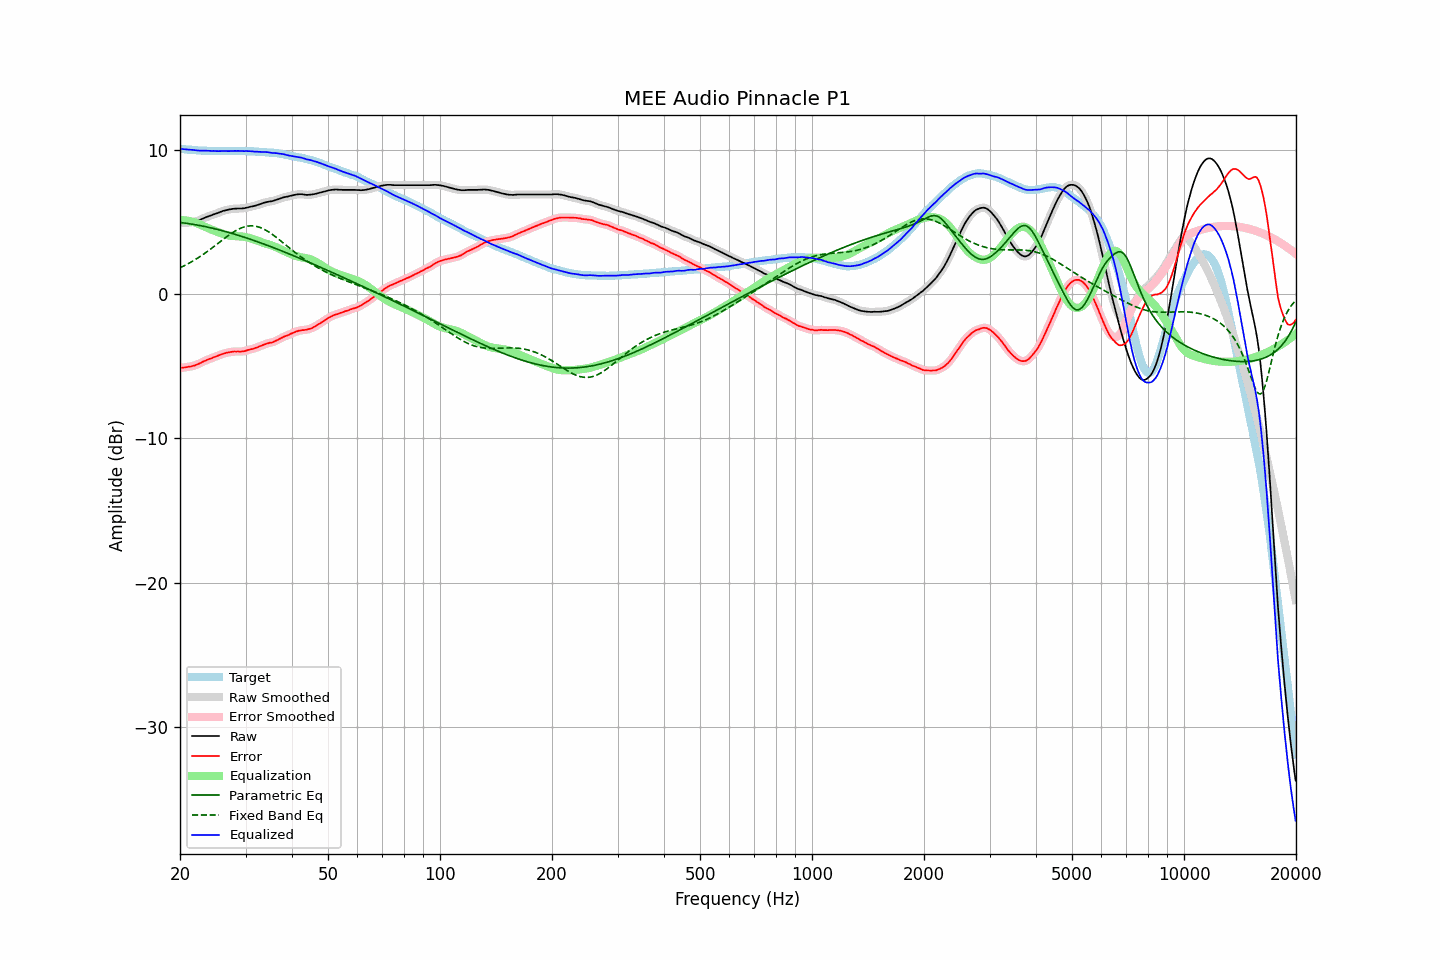

Source data for this figure (header and first rows):
frequency, raw, error, smoothed, error_smoothed, equalization, parametric_eq, fixed_band_eq, equalized_raw, equalized_smoothed, target
20.00, 4.94, -5.12, 4.94, -5.12, 5.11, 4.95, 1.81, 10.05, 10.05, 10.05
20.20, 4.93, -5.12, 4.93, -5.12, 5.11, 4.94, 1.86, 10.04, 10.04, 10.04
20.40, 4.93, -5.11, 4.92, -5.11, 5.11, 4.92, 1.92, 10.03, 10.03, 10.03
20.61, 4.93, -5.10, 4.92, -5.10, 5.10, 4.91, 1.97, 10.02, 10.02, 10.02
20.81, 4.93, -5.08, 4.93, -5.08, 5.08, 4.89, 2.03, 10.01, 10.01, 10.00
21.02, 4.94, -5.06, 4.94, -5.06, 5.07, 4.88, 2.09, 10.00, 10.00, 9.99
21.23, 4.95, -5.04, 4.95, -5.04, 5.05, 4.86, 2.15, 9.99, 9.99, 9.98
21.44, 4.97, -5.03, 4.96, -5.02, 5.02, 4.84, 2.21, 9.99, 9.98, 9.99
21.66, 4.99, -4.99, 4.98, -4.99, 4.99, 4.82, 2.28, 9.98, 9.97, 9.97
21.87, 5.01, -4.97, 5.01, -4.96, 4.96, 4.80, 2.34, 9.96, 9.96, 9.97
22.09, 5.04, -4.92, 5.03, -4.92, 4.92, 4.78, 2.41, 9.95, 9.95, 9.95
22.31, 5.07, -4.88, 5.07, -4.88, 4.87, 4.76, 2.48, 9.94, 9.94, 9.94
22.54, 5.11, -4.83, 5.11, -4.83, 4.82, 4.74, 2.55, 9.93, 9.93, 9.93
22.76, 5.16, -4.78, 5.15, -4.77, 4.77, 4.72, 2.63, 9.93, 9.93, 9.93
22.99, 5.21, -4.72, 5.21, -4.72, 4.72, 4.70, 2.70, 9.93, 9.93, 9.92
23.22, 5.26, -4.66, 5.26, -4.67, 4.67, 4.68, 2.78, 9.93, 9.93, 9.91
23.45, 5.31, -4.62, 5.30, -4.61, 4.62, 4.65, 2.86, 9.93, 9.92, 9.92
23.69, 5.35, -4.57, 5.35, -4.57, 4.57, 4.63, 2.94, 9.92, 9.92, 9.91
23.92, 5.39, -4.52, 5.39, -4.53, 4.53, 4.61, 3.02, 9.91, 9.91, 9.90
24.16, 5.43, -4.49, 5.43, -4.48, 4.48, 4.58, 3.10, 9.91, 9.91, 9.91
24.40, 5.47, -4.45, 5.47, -4.44, 4.44, 4.56, 3.19, 9.90, 9.91, 9.91
24.65, 5.52, -4.39, 5.51, -4.40, 4.39, 4.53, 3.27, 9.91, 9.90, 9.90
24.89, 5.55, -4.36, 5.55, -4.35, 4.35, 4.50, 3.36, 9.90, 9.90, 9.90
25.14, 5.59, -4.31, 5.59, -4.31, 4.31, 4.47, 3.44, 9.89, 9.90, 9.89
25.39, 5.63, -4.27, 5.63, -4.26, 4.26, 4.45, 3.53, 9.89, 9.89, 9.89
25.65, 5.68, -4.22, 5.67, -4.22, 4.22, 4.42, 3.62, 9.90, 9.90, 9.89
25.91, 5.72, -4.18, 5.72, -4.18, 4.18, 4.39, 3.70, 9.90, 9.90, 9.89
26.16, 5.76, -4.15, 5.75, -4.14, 4.15, 4.36, 3.79, 9.90, 9.90, 9.90
26.43, 5.79, -4.11, 5.79, -4.11, 4.11, 4.33, 3.87, 9.90, 9.90, 9.89
26.69, 5.82, -4.08, 5.81, -4.08, 4.08, 4.30, 3.96, 9.90, 9.90, 9.89
26.96, 5.84, -4.06, 5.84, -4.06, 4.06, 4.27, 4.04, 9.89, 9.89, 9.89
27.23, 5.86, -4.04, 5.86, -4.04, 4.04, 4.23, 4.12, 9.89, 9.89, 9.89
27.50, 5.88, -4.02, 5.88, -4.02, 4.02, 4.20, 4.19, 9.90, 9.90, 9.89
27.77, 5.90, -4.01, 5.89, -4.01, 4.01, 4.17, 4.27, 9.91, 9.90, 9.90
28.05, 5.91, -3.99, 5.90, -4.00, 4.00, 4.14, 4.33, 9.91, 9.91, 9.89
28.33, 5.91, -4.00, 5.91, -3.99, 4.00, 4.10, 4.40, 9.91, 9.91, 9.90
28.62, 5.92, -3.99, 5.91, -3.99, 4.00, 4.07, 4.46, 9.91, 9.91, 9.90
28.90, 5.92, -4.00, 5.92, -4.00, 3.99, 4.03, 4.52, 9.91, 9.91, 9.91
29.19, 5.92, -4.00, 5.92, -3.99, 3.98, 4.00, 4.56, 9.90, 9.90, 9.91
29.48, 5.93, -3.98, 5.93, -3.98, 3.97, 3.96, 4.61, 9.90, 9.90, 9.90
29.78, 5.94, -3.97, 5.94, -3.96, 3.95, 3.93, 4.64, 9.89, 9.89, 9.90
30.08, 5.97, -3.94, 5.96, -3.94, 3.93, 3.89, 4.67, 9.90, 9.90, 9.90
30.38, 5.99, -3.90, 5.99, -3.90, 3.91, 3.85, 4.70, 9.90, 9.90, 9.88
30.68, 6.02, -3.87, 6.02, -3.87, 3.88, 3.82, 4.71, 9.90, 9.90, 9.88
30.99, 6.05, -3.84, 6.04, -3.84, 3.85, 3.78, 4.72, 9.89, 9.89, 9.88
31.30, 6.07, -3.82, 6.06, -3.81, 3.81, 3.74, 4.72, 9.88, 9.88, 9.88
31.61, 6.09, -3.79, 6.09, -3.78, 3.78, 3.70, 4.71, 9.86, 9.87, 9.87
31.93, 6.12, -3.74, 6.12, -3.75, 3.74, 3.66, 4.69, 9.86, 9.86, 9.85
32.24, 6.16, -3.71, 6.15, -3.70, 3.70, 3.62, 4.67, 9.86, 9.85, 9.86
32.57, 6.19, -3.66, 6.19, -3.66, 3.66, 3.58, 4.63, 9.84, 9.85, 9.84
32.89, 6.23, -3.62, 6.23, -3.62, 3.61, 3.54, 4.60, 9.84, 9.84, 9.84
33.22, 6.27, -3.57, 6.27, -3.57, 3.57, 3.50, 4.55, 9.84, 9.84, 9.83
33.55, 6.31, -3.53, 6.30, -3.53, 3.53, 3.46, 4.50, 9.84, 9.84, 9.83
33.89, 6.34, -3.49, 6.34, -3.48, 3.49, 3.42, 4.44, 9.83, 9.83, 9.82
34.23, 6.37, -3.44, 6.37, -3.44, 3.46, 3.38, 4.38, 9.83, 9.82, 9.80
34.57, 6.39, -3.42, 6.39, -3.42, 3.43, 3.34, 4.31, 9.81, 9.81, 9.80
34.92, 6.41, -3.38, 6.40, -3.39, 3.39, 3.29, 4.23, 9.80, 9.79, 9.78
35.27, 6.42, -3.39, 6.42, -3.37, 3.36, 3.25, 4.16, 9.77, 9.78, 9.80
35.62, 6.45, -3.33, 6.45, -3.33, 3.32, 3.21, 4.08, 9.76, 9.77, 9.77
35.97, 6.49, -3.29, 6.48, -3.29, 3.27, 3.17, 3.99, 9.76, 9.76, 9.77
... 635 more rows
